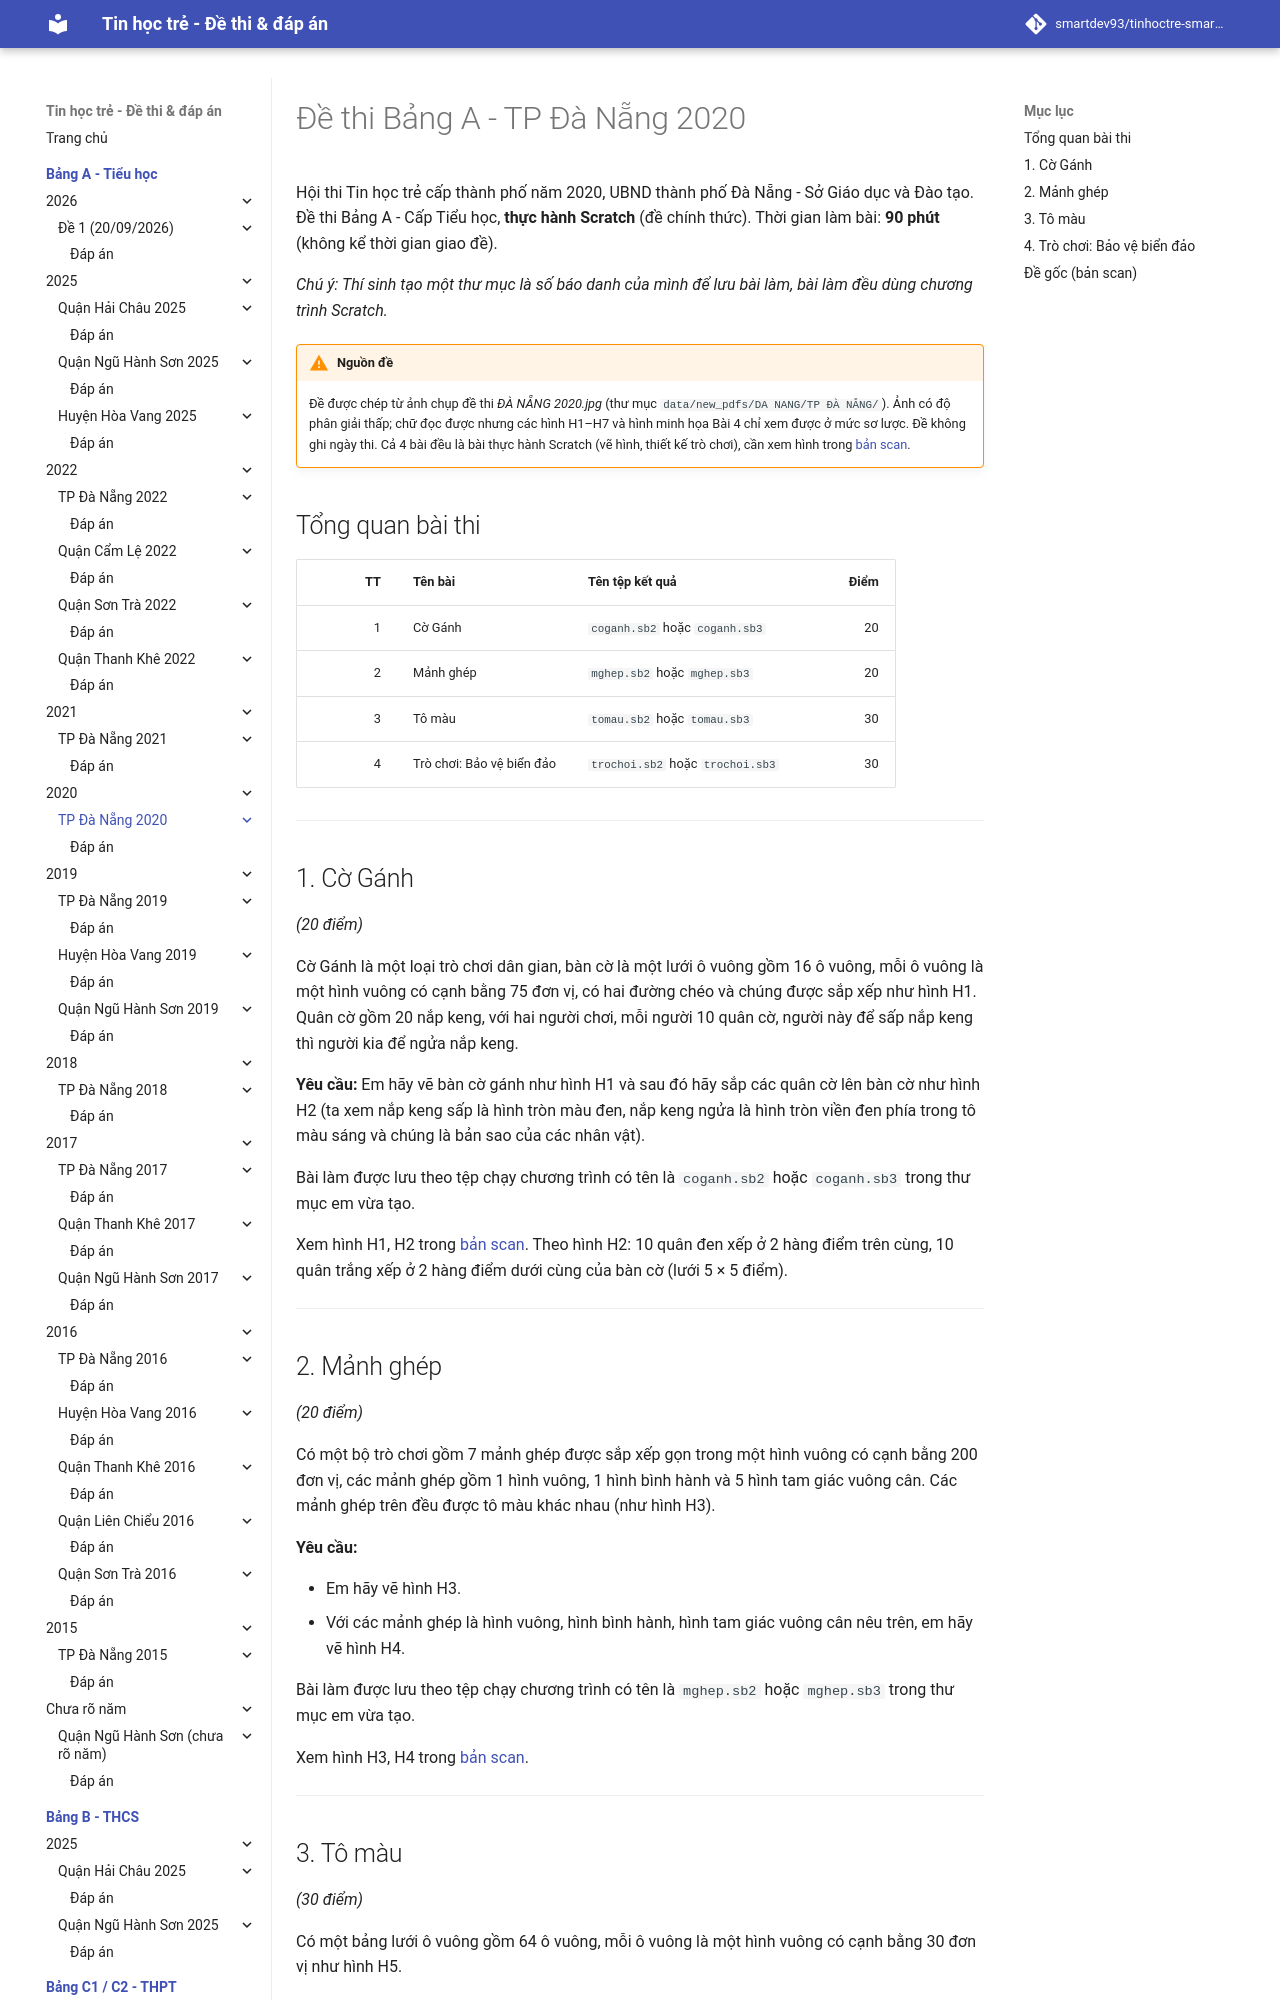

repository: smartdev93/tinhoctre-smartpencs · page: bang-a/2020/dn2020-de1/index.html · generator: mkdocs

# Đề thi Bảng A - TP Đà Nẵng 2020

Hội thi Tin học trẻ cấp thành phố năm 2020, UBND thành phố Đà Nẵng - Sở Giáo dục và Đào tạo. Đề thi Bảng A - Cấp Tiểu học, **thực hành Scratch** (đề chính thức). Thời gian làm bài: **90 phút** (không kể thời gian giao đề).

*Chú ý: Thí sinh tạo một thư mục là số báo danh của mình để lưu bài làm, bài làm đều dùng chương trình Scratch.*

!!! warning "Nguồn đề"
    Đề được chép từ ảnh chụp đề thi *ĐÀ NẴNG 2020.jpg* (thư mục `data/new_pdfs/DA NANG/TP ĐÀ NẴNG/`). Ảnh có độ phân giải thấp; chữ đọc được nhưng các hình H1–H7 và hình minh họa Bài 4 chỉ xem được ở mức sơ lược. Đề không ghi ngày thi. Cả 4 bài đều là bài thực hành Scratch (vẽ hình, thiết kế trò chơi), cần xem hình trong [bản scan](#de-goc-ban-scan).

## Tổng quan bài thi

| TT | Tên bài | Tên tệp kết quả | Điểm |
| ---: | --- | --- | ---: |
| 1 | Cờ Gánh | `coganh.sb2` hoặc `coganh.sb3` | 20 |
| 2 | Mảnh ghép | `mghep.sb2` hoặc `mghep.sb3` | 20 |
| 3 | Tô màu | `tomau.sb2` hoặc `tomau.sb3` | 30 |
| 4 | Trò chơi: Bảo vệ biển đảo | `trochoi.sb2` hoặc `trochoi.sb3` | 30 |

---

## 1. Cờ Gánh

*(20 điểm)*

Cờ Gánh là một loại trò chơi dân gian, bàn cờ là một lưới ô vuông gồm 16 ô vuông, mỗi ô vuông là một hình vuông có cạnh bằng 75 đơn vị, có hai đường chéo và chúng được sắp xếp như hình H1. Quân cờ gồm 20 nắp keng, với hai người chơi, mỗi người 10 quân cờ, người này để sấp nắp keng thì người kia để ngửa nắp keng.

**Yêu cầu:** Em hãy vẽ bàn cờ gánh như hình H1 và sau đó hãy sắp các quân cờ lên bàn cờ như hình H2 (ta xem nắp keng sấp là hình tròn màu đen, nắp keng ngửa là hình tròn viền đen phía trong tô màu sáng và chúng là bản sao của các nhân vật).

Bài làm được lưu theo tệp chạy chương trình có tên là `coganh.sb2` hoặc `coganh.sb3` trong thư mục em vừa tạo.

Xem hình H1, H2 trong [bản scan](#de-goc-ban-scan). Theo hình H2: 10 quân đen xếp ở 2 hàng điểm trên cùng, 10 quân trắng xếp ở 2 hàng điểm dưới cùng của bàn cờ (lưới 5 × 5 điểm).

---
